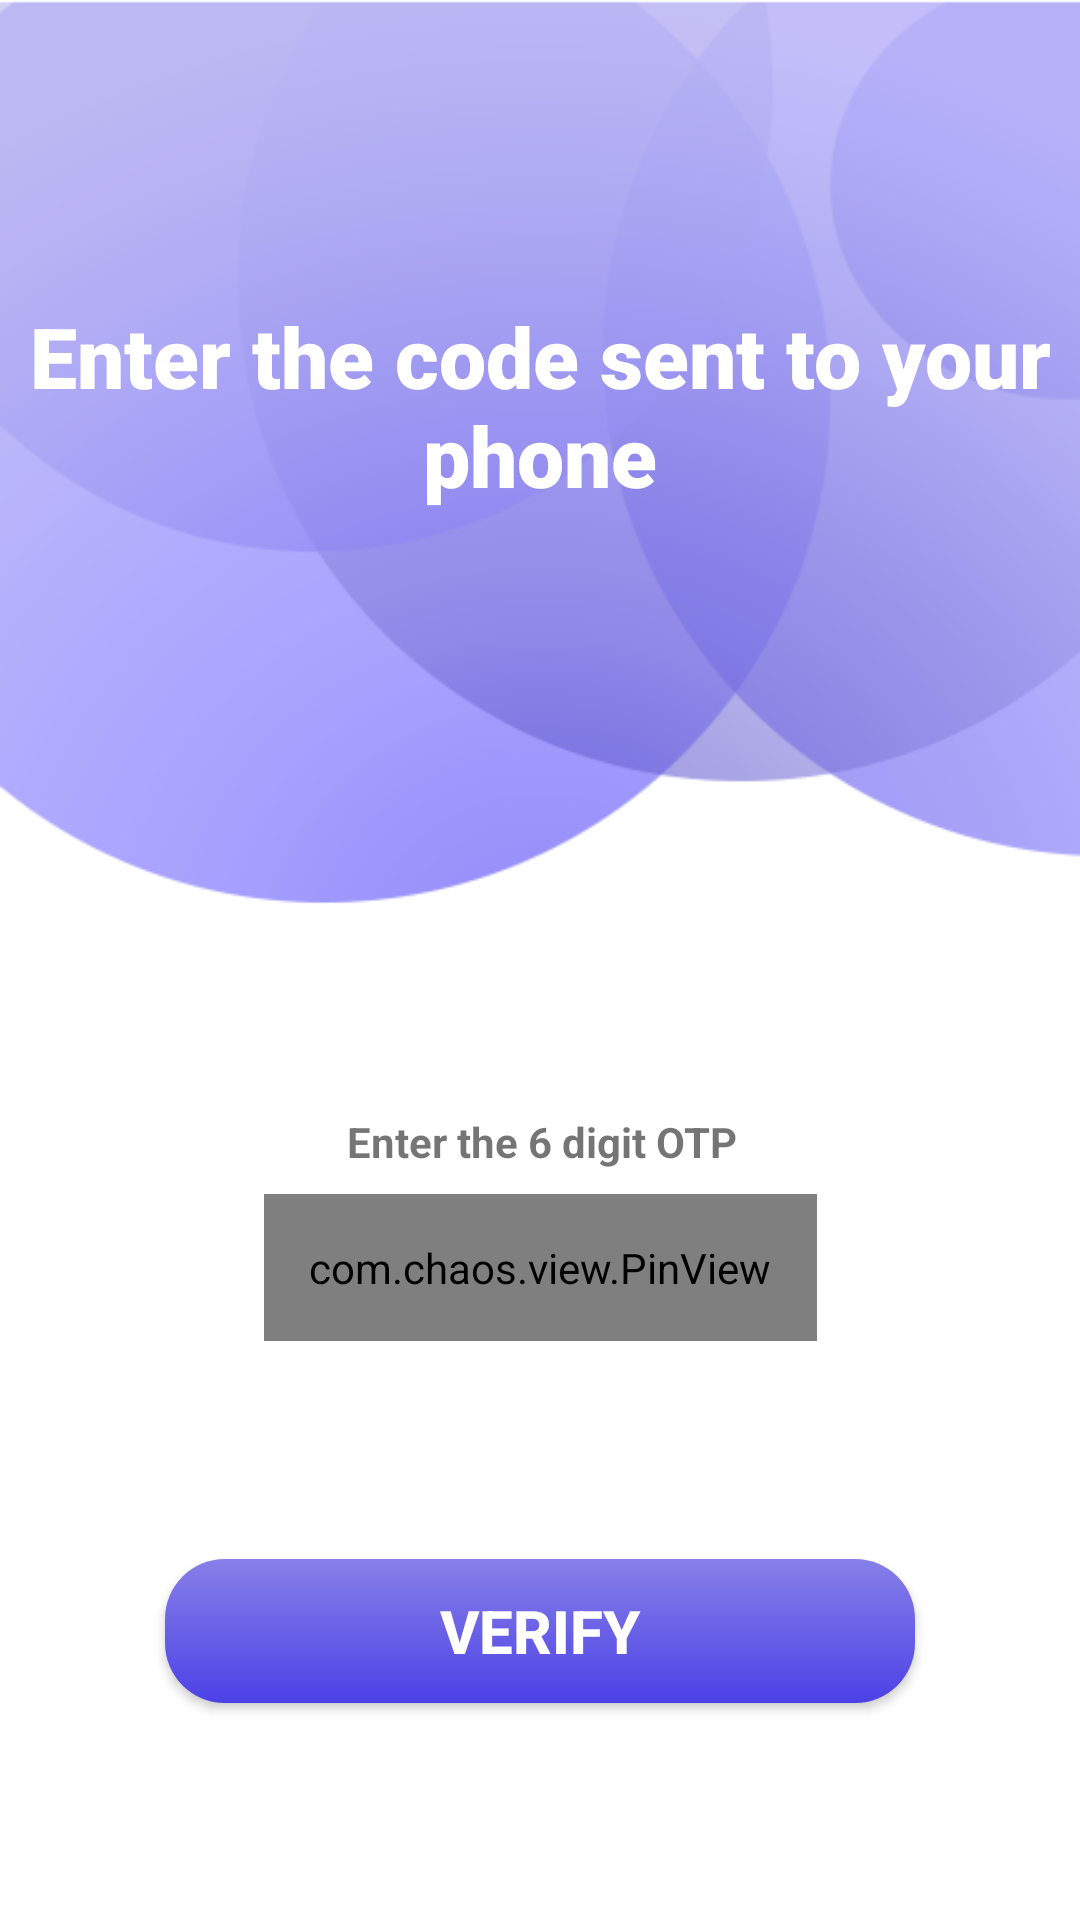

Android layout source for this screen:
<!-- AndroidManifest.xml: application theme AppTheme -->
<!-- res/layout/verify.xml -->
<?xml version="1.0" encoding="utf-8"?>
<FrameLayout xmlns:android="http://schemas.android.com/apk/res/android"
    xmlns:app="http://schemas.android.com/apk/res-auto"
    xmlns:tools="http://schemas.android.com/tools"
    android:layout_width="match_parent"
    android:background="@drawable/background"
    android:layout_height="match_parent">

    <androidx.constraintlayout.widget.ConstraintLayout
        android:id="@+id/lin"
        android:layout_width="match_parent"
        android:layout_height="match_parent"
        android:orientation="vertical"
        app:layout_constraintBottom_toBottomOf="parent"
        app:layout_constraintLeft_toLeftOf="parent"
        app:layout_constraintRight_toRightOf="parent"
        app:layout_constraintTop_toTopOf="parent">
        <TextView
            android:layout_width="wrap_content"
            android:layout_height="wrap_content"
            android:text="Enter the 6 digit OTP"
            android:textStyle="bold"
            app:layout_constraintVertical_bias="0.6"
            android:layout_marginTop="8dp"
            android:layout_marginBottom="8dp"
            app:layout_constraintLeft_toLeftOf="@id/pin"
            app:layout_constraintRight_toRightOf="@id/pin"
           android:textAlignment="center"
            app:layout_constraintTop_toTopOf="parent"
            app:layout_constraintBottom_toBottomOf="parent"
            android:id="@+id/code"
            android:gravity="center_horizontal" />
        <com.chaos.view.PinView
            android:layout_width="wrap_content"
            android:layout_height="wrap_content"
            android:id="@+id/pin"
            android:layout_margin="8dp"
            android:background="@drawable/edit_text_back"
            android:inputType="number"
            android:padding="15dp"
            style="@style/PinWidget.PinView"
            app:itemCount="6"
            app:itemHeight="50dp"
            app:itemRadius="10dp"
            app:layout_constraintEnd_toEndOf="parent"
            app:viewType="rectangle"
            app:layout_constraintStart_toStartOf="parent"
            app:lineColor="@android:color/darker_gray"
            app:layout_constraintTop_toBottomOf="@id/code"/>
        <Button
            android:id="@+id/verify"
            android:layout_width="250dp"
            android:layout_height="wrap_content"
            android:background="@drawable/button_back"
            android:text="verify"
            android:textColor="#fff"
            android:textSize="20sp"
            android:textStyle="bold"
            app:layout_constraintBottom_toBottomOf="parent"
            app:layout_constraintLeft_toLeftOf="parent"
            app:layout_constraintRight_toRightOf="parent"
            app:layout_constraintTop_toBottomOf="@id/pin" />

        <ImageView
            android:id="@+id/image"
            android:layout_width="200dp"
            android:layout_height="200dp"
            android:src="@drawable/message"
            app:layout_constraintVertical_bias="0.8"
            app:layout_constraintBottom_toTopOf="@id/pin"
            app:layout_constraintEnd_toEndOf="parent"
            app:layout_constraintStart_toStartOf="parent"
            app:layout_constraintTop_toTopOf="parent" />
        <TextView
            android:layout_width="wrap_content"
            android:layout_height="wrap_content"
            android:layout_marginBottom="28dp"
            android:text="Enter the code sent to your phone"
            android:textColor="@android:color/white"
            android:textSize="28sp"
            android:gravity="center"
            android:layout_marginTop="100dp"
            android:fontFamily="sans-serif-black"
            android:layout_marginLeft="15dp"
            android:layout_marginRight="15dp"
            app:layout_constraintTop_toTopOf="parent"
            app:layout_constraintRight_toRightOf="parent"
            app:layout_constraintLeft_toLeftOf="parent" />
    </androidx.constraintlayout.widget.ConstraintLayout>
    <LinearLayout
        android:gravity="center"
        android:id="@+id/view"
        app:layout_constraintEnd_toEndOf="parent"
        app:layout_constraintTop_toTopOf="parent"
        app:layout_constraintBottom_toBottomOf="parent"
        app:layout_constraintStart_toStartOf="parent"
        android:layout_width="match_parent"
        android:layout_height="match_parent"
        android:background="#92212223"
        android:visibility="gone"
        android:orientation="horizontal">
        <androidx.core.widget.ContentLoadingProgressBar
            android:id="@+id/progress"
            style="?android:attr/progressBarStyleLarge"
            android:layout_width="wrap_content"
            android:layout_height="wrap_content" />
    </LinearLayout>



</FrameLayout>
<!-- resources referenced by this layout -->
<resources>
  <!-- drawable background: png bitmap (drawable, 36816 bytes) -->
  <!-- drawable button_back (drawable) -->
  <?xml version="1.0" encoding="utf-8"?>
  <shape xmlns:android="http://schemas.android.com/apk/res/android">
      <corners android:radius="20dp" />
      <gradient
          android:angle="270"
          android:endColor="#4C41E6"
          android:startColor="#8780E8" />
  </shape>
  <!-- drawable edit_text_back (drawable) -->
  <?xml version="1.0" encoding="utf-8"?>
  <shape xmlns:android="http://schemas.android.com/apk/res/android">
  <corners android:radius="10dp"/>
      <stroke android:width="1dp"
          android:color="@android:color/darker_gray"/>
  </shape>
  <style name="AppTheme" parent="Theme.MaterialComponents.Light.NoActionBar">
          
          <item name="colorPrimary">@color/colorPrimary</item>
          <item name="colorPrimaryDark">@color/colorPrimaryDark</item>
          <item name="colorAccent">@color/colorPrimaryDark</item>
      </style>
  <!-- not gathered from this repository: default colours our renderer supplied (Android Studio template values) -->
  <color name="colorPrimary">#FF6200EE</color>
  <color name="colorPrimaryDark">#FF3700B3</color>
</resources>
